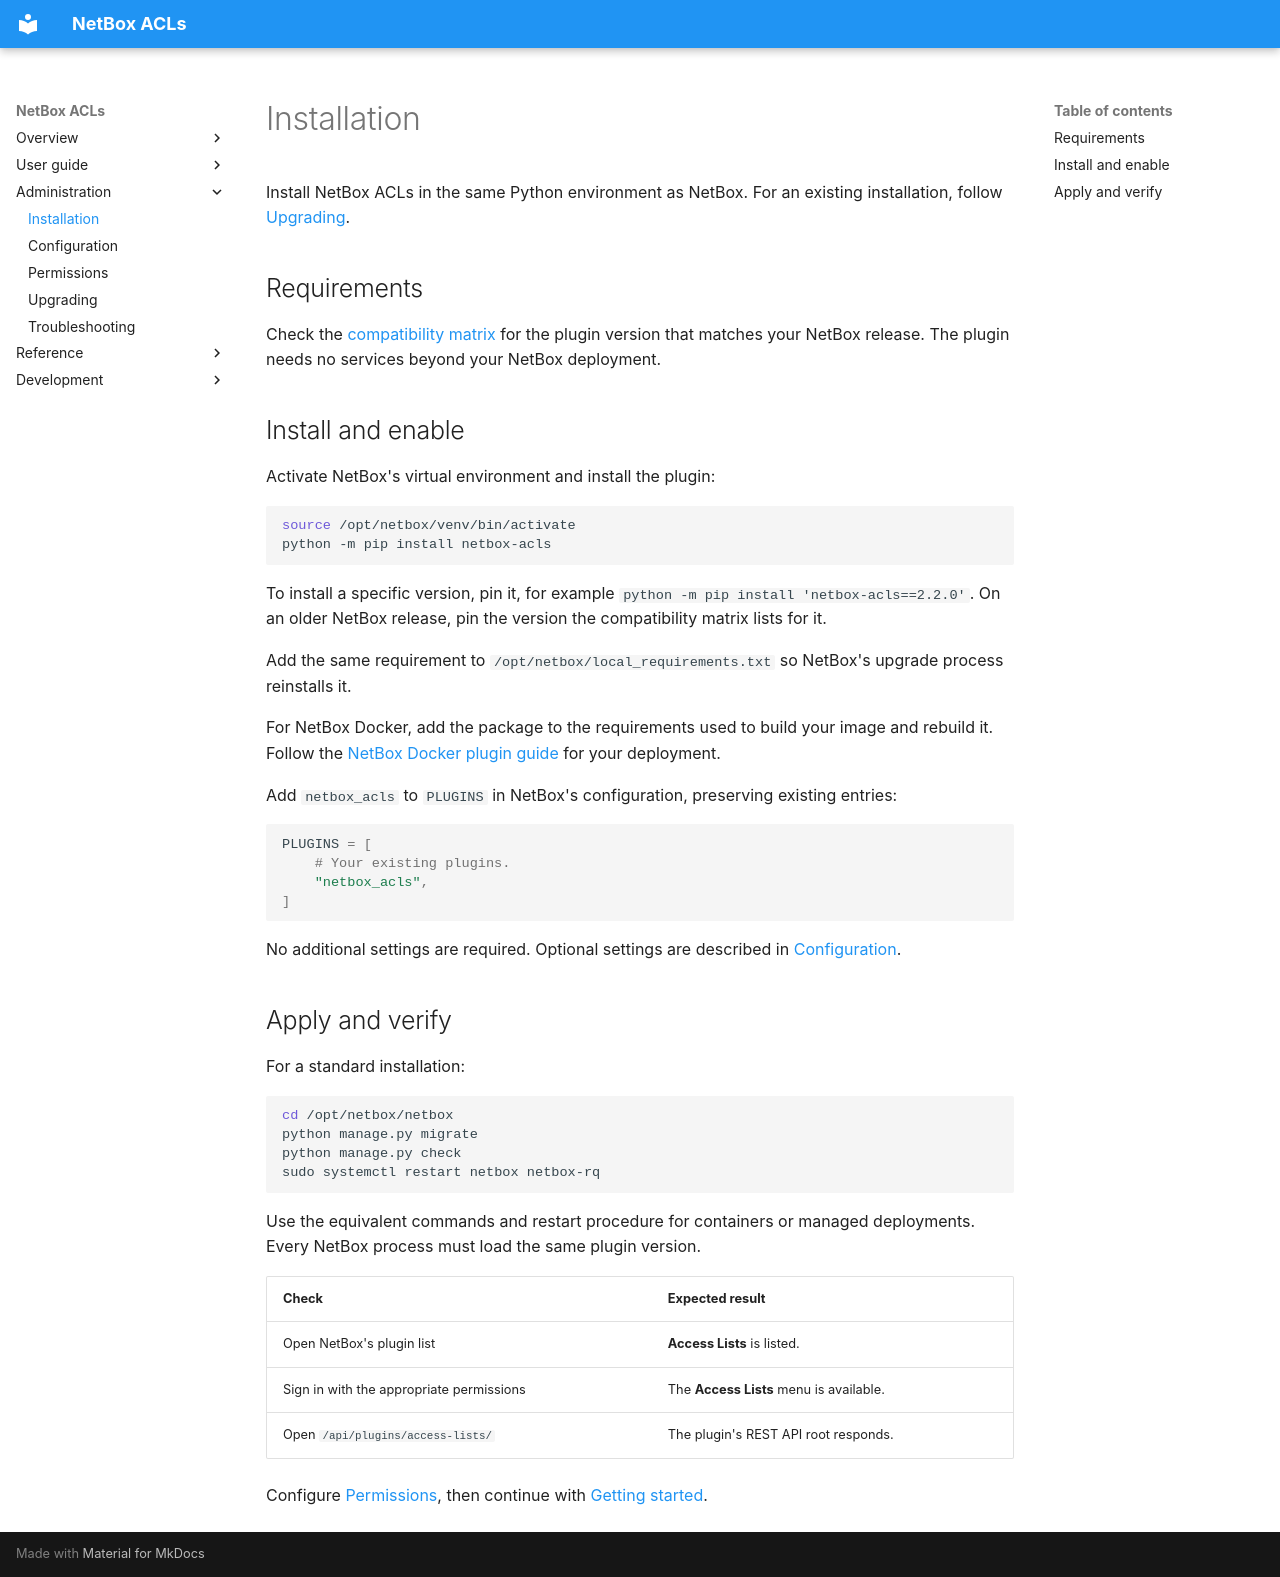

repository: netbox-community/netbox-acls · page: administration/installation/index.html · generator: mkdocs

# Installation

Install NetBox ACLs in the same Python environment as NetBox. For an existing
installation, follow [Upgrading](upgrading.md).

## Requirements

Check the [compatibility matrix](https://github.com/netbox-community/netbox-acls#compatibility) for the plugin version that matches
your NetBox release. The plugin needs no services beyond your NetBox deployment.

## Install and enable

Activate NetBox's virtual environment and install the plugin:

```sh
source /opt/netbox/venv/bin/activate
python -m pip install netbox-acls
```

To install a specific version, pin it, for example
`python -m pip install 'netbox-acls==2.2.0'`. On an older NetBox release, pin the
version the compatibility matrix lists for it.

Add the same requirement to `/opt/netbox/local_requirements.txt` so NetBox's
upgrade process reinstalls it.

For NetBox Docker, add the package to the requirements used to build your image
and rebuild it. Follow the
[NetBox Docker plugin guide](https://github.com/netbox-community/netbox-docker/wiki/Using-Netbox-Plugins)
for your deployment.

Add `netbox_acls` to `PLUGINS` in NetBox's configuration, preserving existing
entries:

```python
PLUGINS = [
    # Your existing plugins.
    "netbox_acls",
]
```

No additional settings are required. Optional settings are described in
[Configuration](configuration.md).

## Apply and verify

For a standard installation:

```sh
cd /opt/netbox/netbox
python manage.py migrate
python manage.py check
sudo systemctl restart netbox netbox-rq
```

Use the equivalent commands and restart procedure for containers or managed
deployments. Every NetBox process must load the same plugin version.

| Check | Expected result |
|---|---|
| Open NetBox's plugin list | **Access Lists** is listed. |
| Sign in with the appropriate permissions | The **Access Lists** menu is available. |
| Open `/api/plugins/access-lists/` | The plugin's REST API root responds. |

Configure [Permissions](permissions.md), then continue with
[Getting started](../user-guide/getting-started.md).
